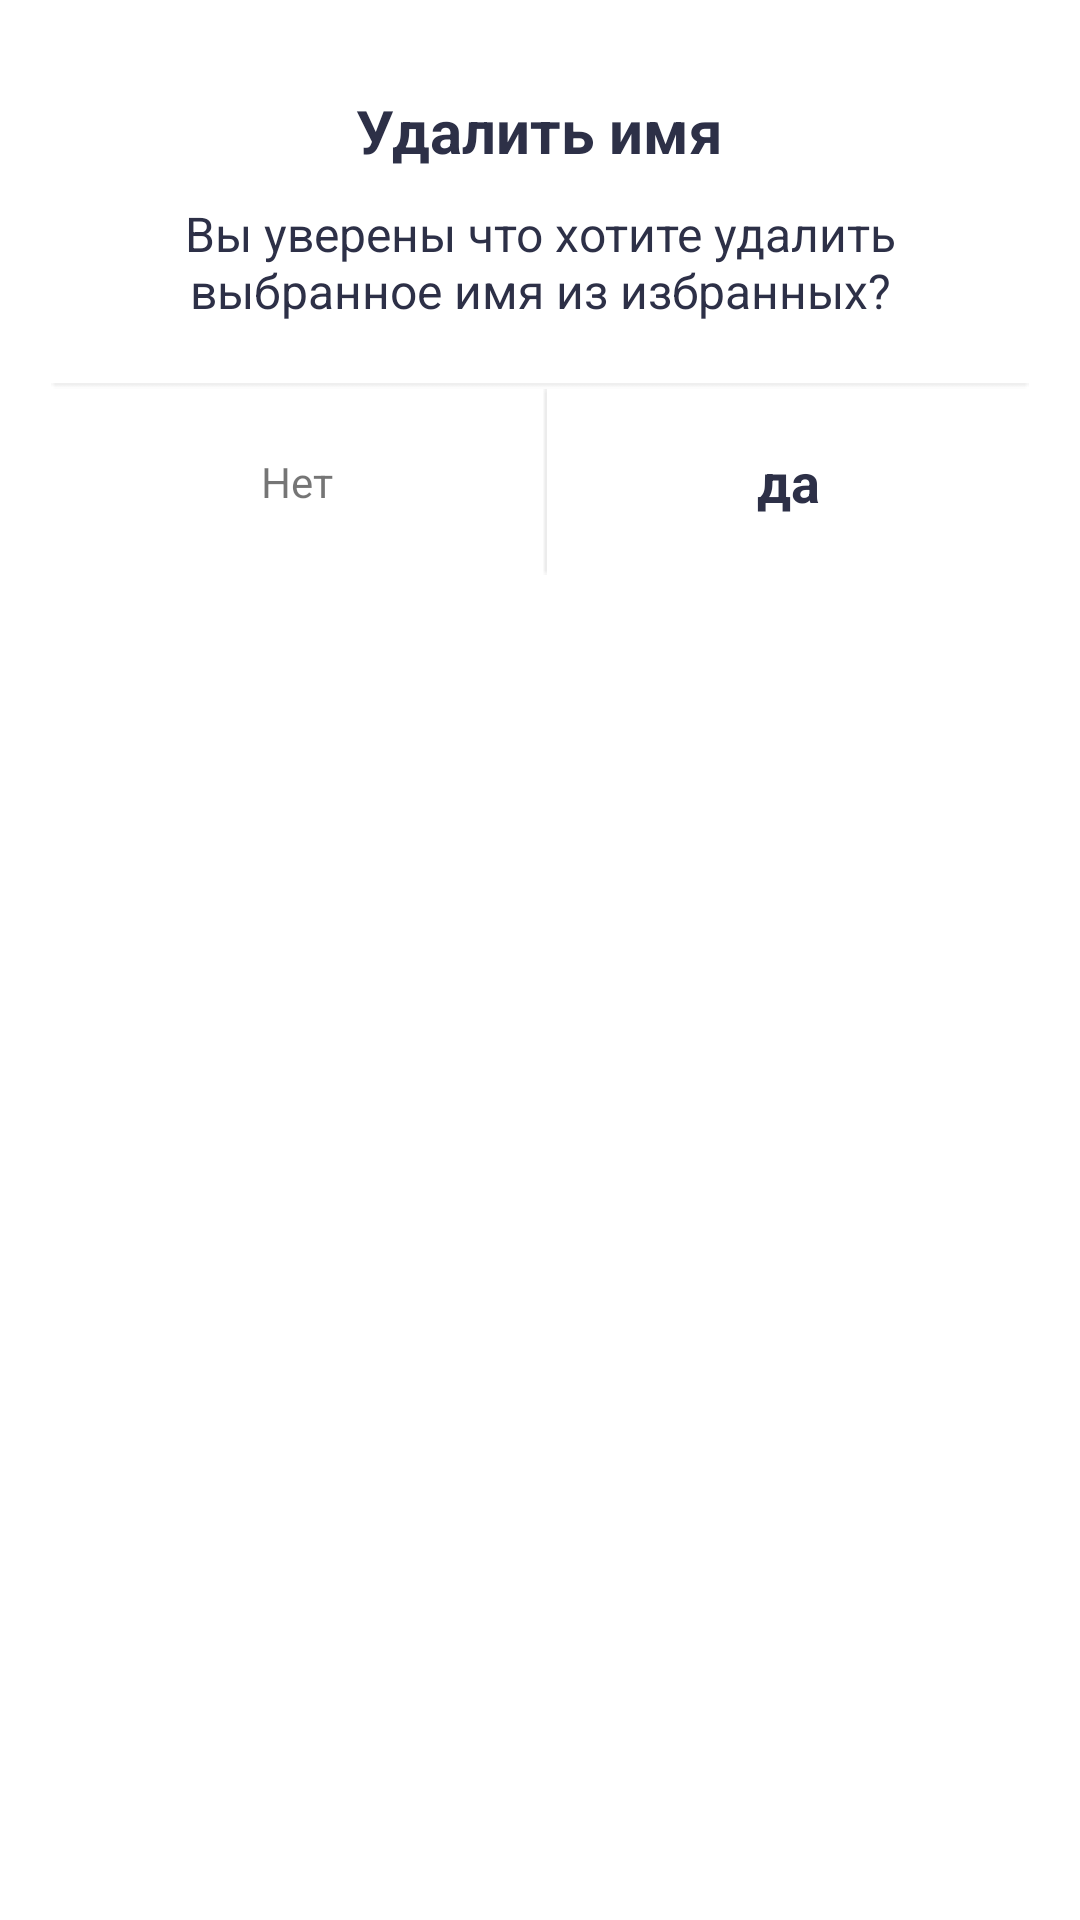

This screen was rendered from an Android layout file. Write that file and the resources it references.
<!-- AndroidManifest.xml: application theme Theme.DivinationSearchByNameTest -->
<!-- res/layout/alert_dialog_item.xml -->
<?xml version="1.0" encoding="utf-8"?>
<androidx.constraintlayout.widget.ConstraintLayout xmlns:android="http://schemas.android.com/apk/res/android"
    xmlns:app="http://schemas.android.com/apk/res-auto"
    xmlns:tools="http://schemas.android.com/tools"
    android:id="@+id/ConLayItem"
    android:layout_width="match_parent"
    android:layout_height="match_parent">


    <LinearLayout
        android:id="@+id/ll_alert"
        android:layout_width="match_parent"
        android:layout_height="wrap_content"
        android:layout_marginStart="17dp"
        android:layout_marginEnd="17dp"
        android:background="@drawable/alert_radius"
        android:backgroundTint="#FFFFFF"
        android:orientation="vertical"
        app:layout_constraintEnd_toEndOf="parent"
        app:layout_constraintStart_toStartOf="parent"
        app:layout_constraintTop_toTopOf="parent">

        <TextView
            android:id="@+id/textView12"
            android:layout_width="wrap_content"
            android:layout_height="wrap_content"
            android:layout_gravity="center_horizontal"
            android:layout_marginTop="30dp"
            android:text="Удалить имя"
            android:textAlignment="center"
            android:textColor=" #2D3047"
            android:textSize="20sp"
            android:textStyle="bold" />

        <TextView
            android:id="@+id/textView13"
            android:layout_width="wrap_content"
            android:layout_height="wrap_content"
            android:layout_marginStart="15dp"
            android:layout_marginTop="10dp"
            android:layout_marginEnd="15dp"
            android:text="Вы уверены что хотите удалить выбранное имя из избранных?"
            android:textAlignment="center"
            android:textColor="#2D3047"
            android:textSize="16sp" />

        <ImageView
            android:id="@+id/imageView10"
            android:layout_width="match_parent"
            android:layout_height="wrap_content"
            android:layout_marginTop="20dp"
            app:srcCompat="@drawable/alert_horizontal_delimiter" />

        <LinearLayout
            android:layout_width="match_parent"
            android:layout_height="match_parent"
            android:orientation="horizontal">

            <LinearLayout
                android:layout_width="wrap_content"
                android:layout_height="match_parent"
                android:layout_weight="1"
                android:orientation="vertical">

                <TextView
                    android:id="@+id/tvNo"
                    android:layout_width="match_parent"
                    android:layout_height="match_parent"
                    android:gravity="center"
                    android:text="Нет" />
            </LinearLayout>

            <ImageView
                android:id="@+id/imageView11"
                android:layout_width="wrap_content"
                android:layout_height="wrap_content"
                app:srcCompat="@drawable/alert_verticale_delimiter" />

            <LinearLayout
                android:layout_width="wrap_content"
                android:layout_height="match_parent"
                android:layout_weight="1"
                android:orientation="vertical">

                <TextView
                    android:id="@+id/tvYes"
                    android:layout_width="match_parent"
                    android:layout_height="match_parent"
                    android:layout_weight="1"
                    android:gravity="center"
                    android:text="да"
                    android:textColor="#2D3047"
                    android:textSize="18sp"
                    android:textStyle="bold" />
            </LinearLayout>

        </LinearLayout>
    </LinearLayout>
</androidx.constraintlayout.widget.ConstraintLayout>
<!-- resources referenced by this layout -->
<resources>
  <!-- drawable alert_horizontal_delimiter: png bitmap (drawable, 160 bytes) -->
  <!-- drawable alert_radius (drawable) -->
  <?xml version="1.0" encoding="utf-8"?>
  <selector xmlns:android="http://schemas.android.com/apk/res/android">
  
  
      <item>
          <shape android:shape="rectangle">
              <corners android:radius="6dp" />
          </shape>
      </item>
  
  </selector>
  <!-- drawable alert_verticale_delimiter: png bitmap (drawable, 151 bytes) -->
  <style name="Theme.DivinationSearchByNameTest" parent="Theme.MaterialComponents.DayNight.DarkActionBar">
          
          <item name="colorPrimary">@color/purple_500</item>
          <item name="colorPrimaryVariant">@color/purple_700</item>
          <item name="colorOnPrimary">@color/white</item>
          
          <item name="colorSecondary">@color/teal_200</item>
          <item name="colorSecondaryVariant">@color/teal_700</item>
          <item name="windowNoTitle">true</item>
          <item name="windowActionBar">false</item>
          <item name="colorOnSecondary">@color/black</item>
          
          <item name="android:statusBarColor" tools:targetApi="l">?attr/colorPrimaryVariant</item>
          
      </style>
  <!-- not gathered from this repository: default colours our renderer supplied (Android Studio template values) -->
  <color name="purple_500">#FF6200EE</color>
  <color name="purple_700">#FF3700B3</color>
  <color name="teal_200">#FF03DAC5</color>
  <color name="teal_700">#FF018786</color>
  <color name="black">#FF000000</color>
  <color name="white">#FFFFFFFF</color>
</resources>
